Dataset: parts (GitHub, rahualrai/parts_classification). Classes: connector, gear, plate, shaft, spring.

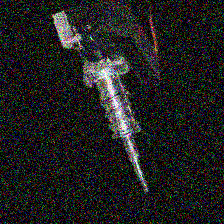
Label: spring

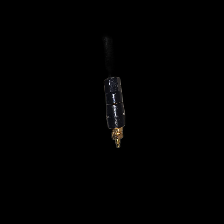
Label: connector

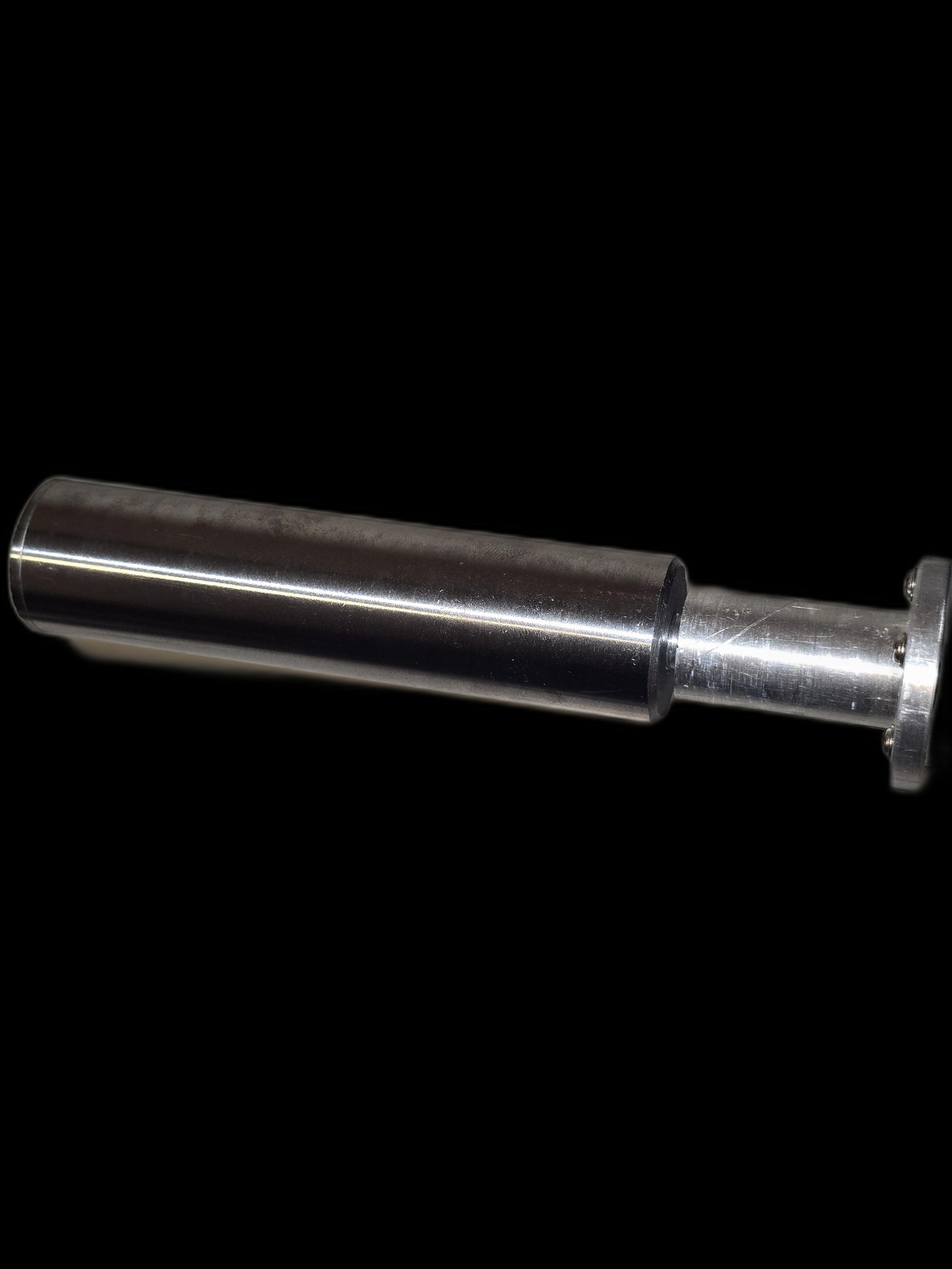
Label: shaft

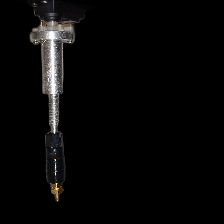
Label: connector

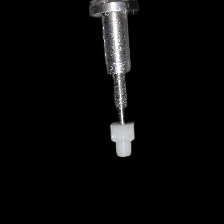
Label: gear

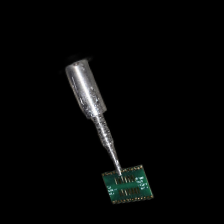
Label: plate
